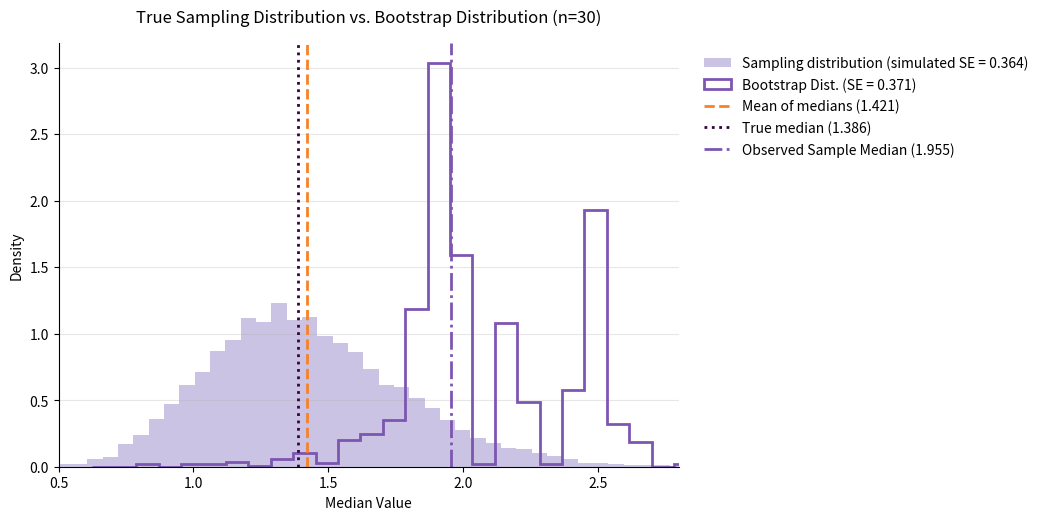

Here is the Python script that generated this plot:
import numpy as np
import matplotlib.pyplot as plt

# 1. FIXED SETTINGS (Stated at the top)
Scale = 2       # Beta (mean) parameter
N = 30          # Sample size per repetition
Rep = 10000     # Number of simulated samples
rng = np.random.default_rng(69)  # Seeded random generator

def sample_median(Scale, N, rep, rng):

    arr = rng.exponential(scale=Scale, size = (rep, N))

    return np.median(arr, axis=1), arr[0], arr[100]

my_arr, first_sample, hundredth_sample = sample_median(Scale, N, Rep, rng)

sd = np.std(my_arr)

mean = np.mean(my_arr)

# F(x) = 1 - e^(-x/beta)    and median is defined by F(m) = 1/2 
# 1 - e^(-m/beta) = 0.5
# e^(-m/beta) = 0.5         taking a ln() on both sides
# -m/beta = ln(0.5)            ln(0.5) = -ln(2)
# m/beta = ln(2)
#m = beta * ln(2)
m = Scale * np.log(2)

def bootstrap_se(s1, n=N, rep=Rep, rng=rng):

    resampled = rng.choice(s1, size=(rep, n), replace=True)

    bootstrap_median = np.median(resampled, axis=1)

    return np.std(bootstrap_median), bootstrap_median, np.mean(bootstrap_median)

calculated_se, calculated_median, calculated_mean = bootstrap_se(first_sample)
hun_se, hun_med, hun_mean = bootstrap_se(hundredth_sample)


print(my_arr.shape, 'sd = ', sd, f'bootstrap se = {calculated_se}', mean, m, f'calculated_se = {calculated_se}', f'hundredth_se = {hun_se}')

fig, ax = plt.subplots(figsize=(8,5.5))
ax.hist(my_arr, bins=50, density=True, color='#CBC3E3', label=f'Sampling distribution (simulated SE = {sd:.3f}) ')
ax.hist(calculated_median, bins=50, density=True, histtype='step', linewidth=2, color='#7D56B1', label=f'Bootstrap Dist. (SE = {calculated_se:.3f})')
ax.axvline(mean, color='#F98128', linestyle='dashed', linewidth=2, label=f'Mean of medians ({mean:.3f})')
ax.axvline(m, color='#36013F', linestyle='dotted', linewidth=2, label=f'True median ({m:.3f})')
ax.axvline(np.median(first_sample), color='#7D56B1', linestyle='dashdot', linewidth=2, label=f'Observed Sample Median ({np.median(first_sample):.3f})')
ax.set_title(f'True Sampling Distribution vs. Bootstrap Distribution (n={N})', fontsize=12, pad=15)
ax.set_xlabel("Median Value")
ax.set_ylabel("Density")
ax.spines['top'].set_visible(False)
ax.spines['right'].set_visible(False)
ax.set_xlim(0.5, 2.8)
ax.grid(axis='y', alpha=0.3)
ax.legend(bbox_to_anchor=(1.02, 1), loc='upper left', frameon=False)
fig.savefig('drill05_medians.png', dpi=150, bbox_inches='tight')
